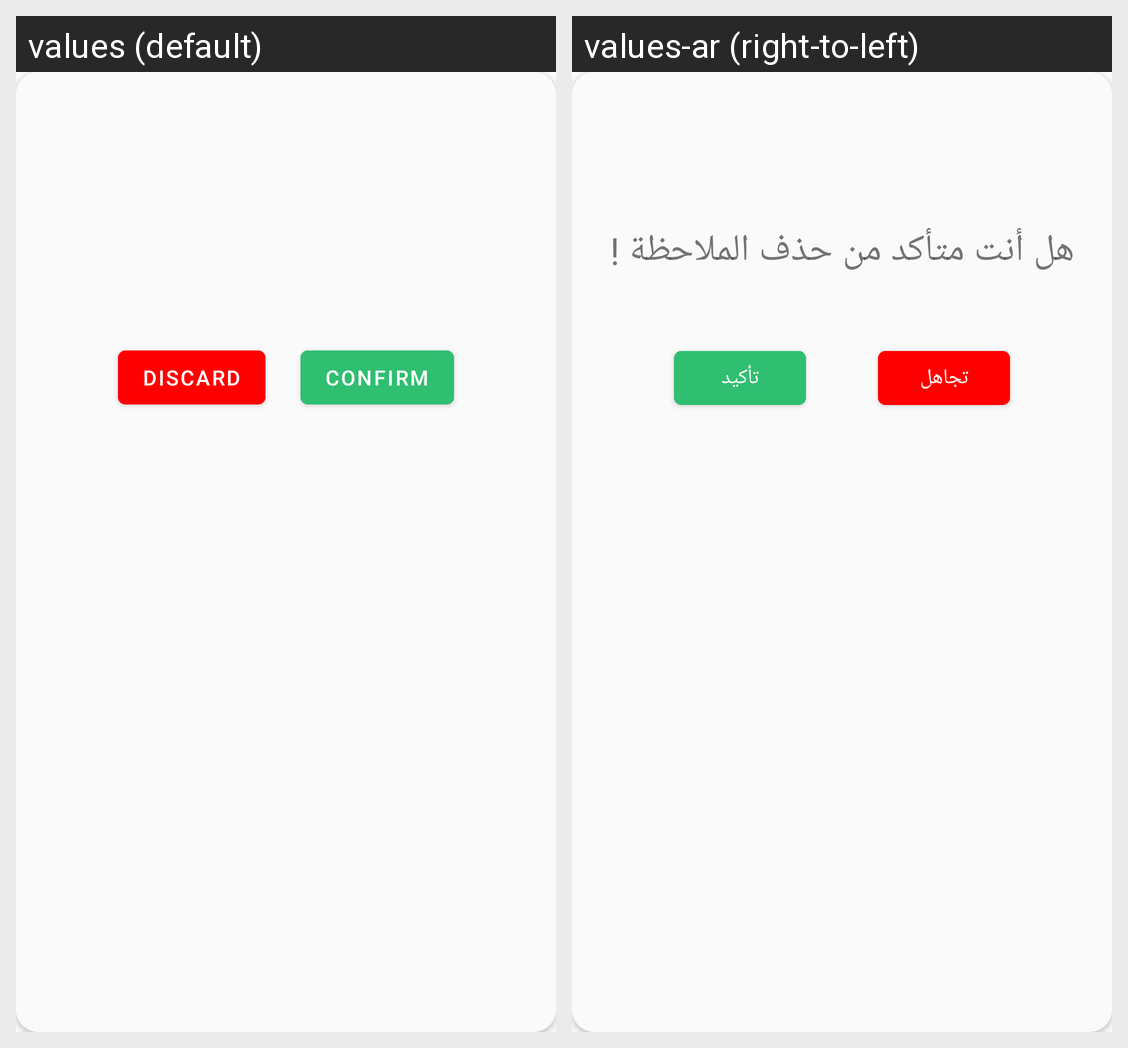

Translations of the strings shown on this Android screen, per locale in the grid:
Android screen res/layout/delete_note_dialog.xml rendered under 2 locales, left to right: values (default), values-ar (right-to-left). Device: Nexus 5 (rendered at 1080×1920; each locale shown at half size, 540×960, under a caption strip naming it); theme Theme.Notes.
Strings drawn on this screen, with the default value and each locale's value (text and hints the layout hard-codes, and strings that could not be matched under every locale, appear in the picture but are not listed):

discard
  values: discard
  values-ar: تجاهل

confirm
  values: confirm
  values-ar: تأكيد
